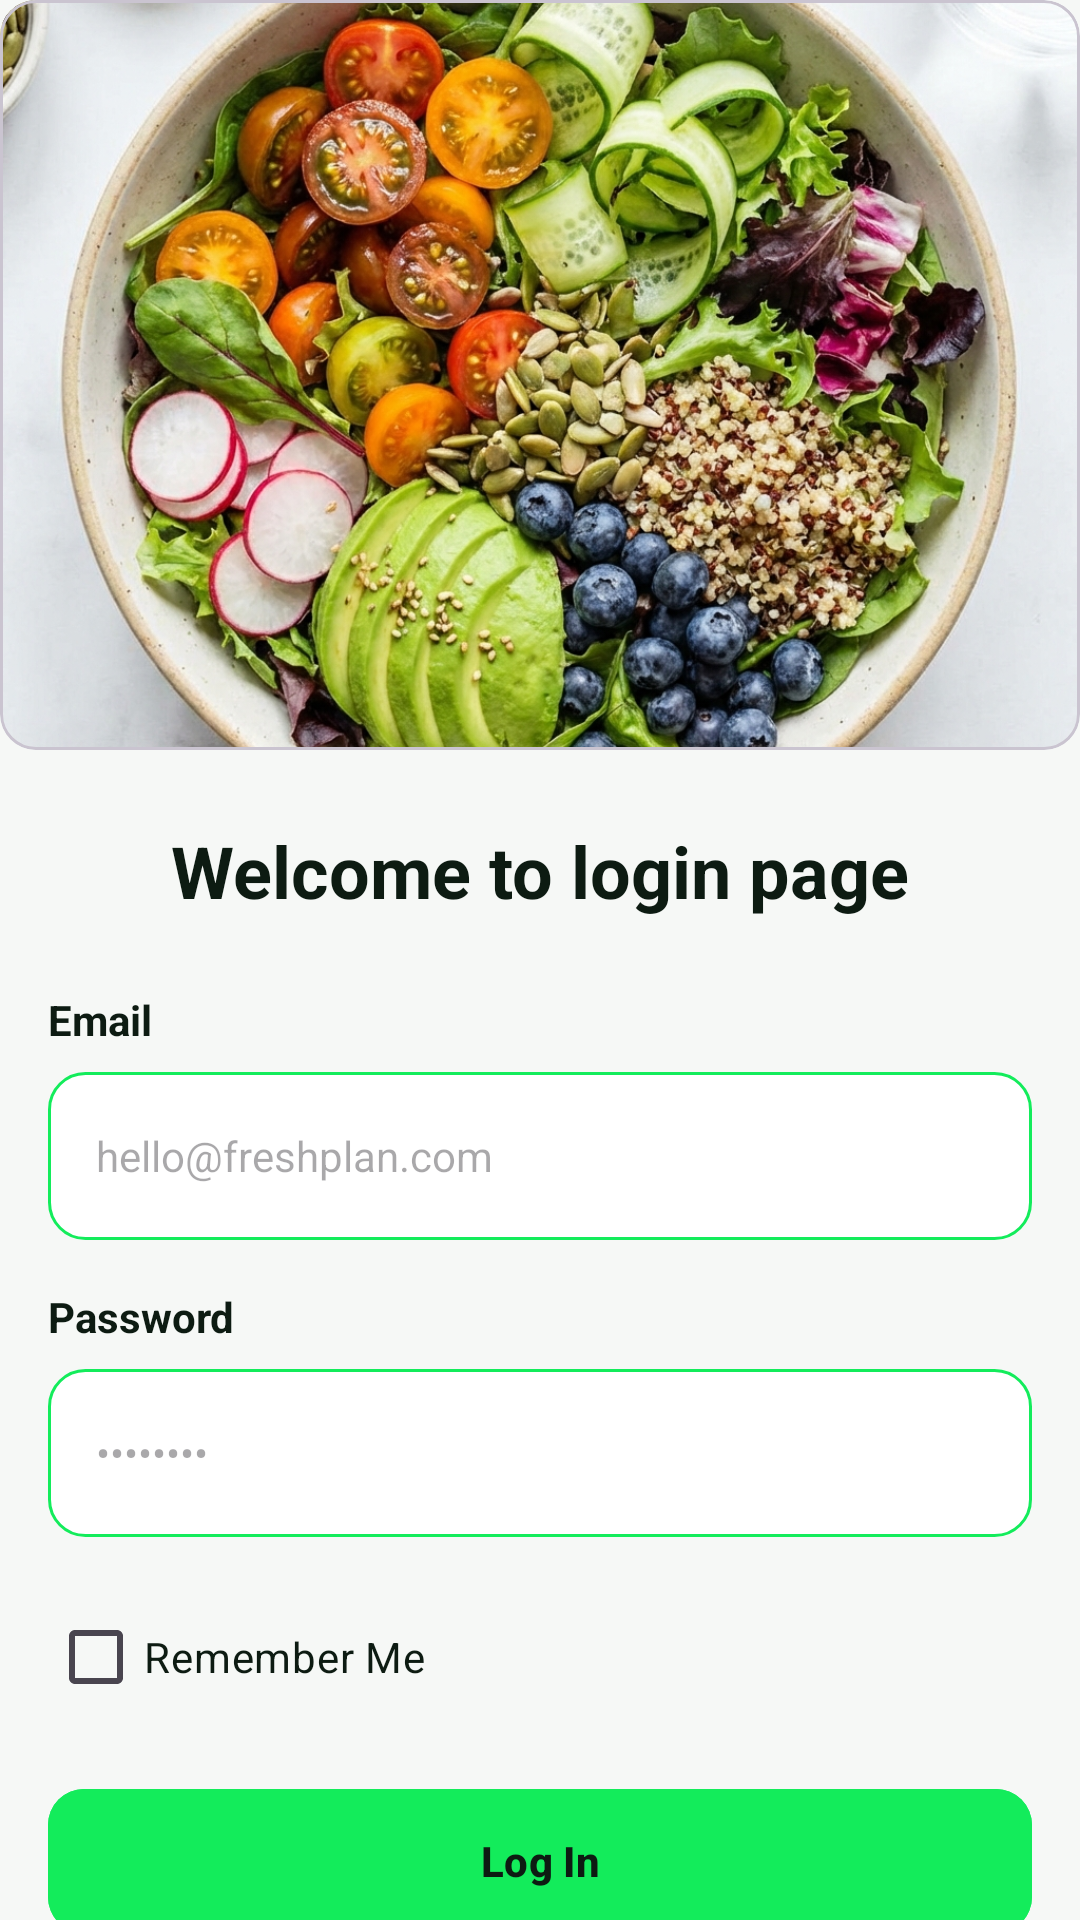

Write the Android layout XML for this screen, with the resource values it uses.
<!-- AndroidManifest.xml: application theme Theme.MealPlanner -->
<!-- res/layout/fragment_login.xml -->
<?xml version="1.0" encoding="utf-8"?>
<androidx.core.widget.NestedScrollView xmlns:android="http://schemas.android.com/apk/res/android"
    xmlns:app="http://schemas.android.com/apk/res-auto"
    xmlns:tools="http://schemas.android.com/tools"
    android:layout_width="match_parent"
    android:layout_height="match_parent"
    android:background="@color/background_login"
    android:fillViewport="true">

    <androidx.constraintlayout.widget.ConstraintLayout
        android:layout_width="match_parent"
        android:layout_height="match_parent"
        android:paddingBottom="24dp">

        

        
        <com.google.android.material.card.MaterialCardView
            android:id="@+id/card_hero"
            android:layout_width="0dp"
            android:layout_height="250dp"
            app:cardBackgroundColor="@color/white"
            app:cardCornerRadius="12dp"
            app:cardElevation="0dp"
            app:layout_constraintEnd_toEndOf="parent"
            app:layout_constraintStart_toStartOf="parent"
            app:layout_constraintTop_toTopOf="parent">

            <ImageView
                android:layout_width="match_parent"
                android:layout_height="match_parent"
                android:scaleType="centerCrop"
                android:src="@drawable/login_hero_image" />
        </com.google.android.material.card.MaterialCardView>

        
        <TextView
            android:id="@+id/tv_login_title"
            android:layout_width="wrap_content"
            android:layout_height="wrap_content"
            android:layout_marginTop="24dp"
            android:text="Welcome to login page"
            android:textColor="@color/text_primary"
            android:textSize="24sp"
            android:textStyle="bold"
            app:layout_constraintEnd_toEndOf="parent"
            app:layout_constraintStart_toStartOf="parent"
            app:layout_constraintTop_toBottomOf="@id/card_hero" />

        
        <TextView
            android:id="@+id/lbl_email"
            android:layout_width="wrap_content"
            android:layout_height="wrap_content"
            android:layout_marginStart="16dp"
            android:layout_marginTop="24dp"
            android:text="Email"
            android:textColor="@color/text_primary"
            android:textSize="14sp"
            android:textStyle="bold"
            app:layout_constraintStart_toStartOf="parent"
            app:layout_constraintTop_toBottomOf="@+id/tv_login_title" />

        <EditText
            android:id="@+id/et_email"
            android:layout_width="0dp"
            android:layout_height="56dp"
            android:layout_marginStart="16dp"
            android:layout_marginTop="8dp"
            android:layout_marginEnd="16dp"
            android:background="@drawable/bg_input_field"
            android:hint="hello@freshplan.com"
            android:inputType="textEmailAddress"
            android:paddingStart="16dp"
            android:paddingEnd="16dp"
            android:textColor="@color/text_primary"
            android:textSize="14sp"
            app:layout_constraintEnd_toEndOf="parent"
            app:layout_constraintStart_toStartOf="parent"
            app:layout_constraintTop_toBottomOf="@id/lbl_email" />

        
        <TextView
            android:id="@+id/lbl_password"
            android:layout_width="wrap_content"
            android:layout_height="wrap_content"
            android:layout_marginStart="16dp"
            android:layout_marginTop="16dp"
            android:text="Password"
            android:textColor="@color/text_primary"
            android:textSize="14sp"
            android:textStyle="bold"
            app:layout_constraintStart_toStartOf="parent"
            app:layout_constraintTop_toBottomOf="@id/et_email" />

        <EditText
            android:id="@+id/et_password"
            android:layout_width="0dp"
            android:layout_height="56dp"
            android:layout_marginStart="16dp"
            android:layout_marginTop="8dp"
            android:layout_marginEnd="16dp"
            android:background="@drawable/bg_input_field"
            android:hint="••••••••"
            android:inputType="textPassword"
            android:paddingStart="16dp"
            android:paddingEnd="48dp"
            android:textColor="@color/text_primary"
            android:textSize="14sp"
            app:layout_constraintEnd_toEndOf="parent"
            app:layout_constraintStart_toStartOf="parent"
            app:layout_constraintTop_toBottomOf="@id/lbl_password" />

        <CheckBox
            android:id="@+id/cb_remember_me"
            android:layout_width="wrap_content"
            android:layout_height="wrap_content"
            android:layout_marginStart="16dp"
            android:layout_marginTop="16dp"
            android:text="Remember Me"
            android:textColor="@color/text_primary"
            app:layout_constraintStart_toStartOf="parent"
            app:layout_constraintTop_toBottomOf="@id/et_password" />

        
        <com.google.android.material.button.MaterialButton
            android:id="@+id/btn_login"
            android:layout_width="0dp"
            android:layout_height="56dp"
            android:layout_marginStart="16dp"
            android:layout_marginTop="16dp"
            android:layout_marginEnd="16dp"
            android:backgroundTint="@color/primary"
            android:text="Log In"
            android:textColor="@color/text_primary"
            android:textStyle="bold"
            app:cornerRadius="12dp"
            app:layout_constraintEnd_toEndOf="parent"
            app:layout_constraintStart_toStartOf="parent"
            app:layout_constraintTop_toBottomOf="@id/cb_remember_me" />

        
        <View
            android:layout_width="0dp"
            android:layout_height="1dp"
            android:layout_marginStart="16dp"
            android:layout_marginEnd="16dp"
            android:alpha="0.2"
            android:background="@color/primary"
            app:layout_constraintBottom_toBottomOf="@id/tv_divider"
            app:layout_constraintEnd_toStartOf="@id/tv_divider"
            app:layout_constraintStart_toStartOf="parent"
            app:layout_constraintTop_toTopOf="@id/tv_divider" />

        <TextView
            android:id="@+id/tv_divider"
            android:layout_width="wrap_content"
            android:layout_height="wrap_content"
            android:layout_marginTop="32dp"
            android:alpha="0.6"
            android:text="OR CONTINUE WITH"
            android:textColor="@color/primary"
            android:textSize="10sp"
            android:textStyle="bold"
            app:layout_constraintEnd_toEndOf="parent"
            app:layout_constraintStart_toStartOf="parent"
            app:layout_constraintTop_toBottomOf="@id/btn_login" />

        <View
            android:layout_width="0dp"
            android:layout_height="1dp"
            android:layout_marginStart="16dp"
            android:layout_marginEnd="16dp"
            android:alpha="0.2"
            android:background="@color/primary"
            app:layout_constraintBottom_toBottomOf="@id/tv_divider"
            app:layout_constraintEnd_toEndOf="parent"
            app:layout_constraintStart_toEndOf="@id/tv_divider"
            app:layout_constraintTop_toTopOf="@id/tv_divider" />

        
        <LinearLayout
            android:id="@+id/social_container"
            android:layout_width="0dp"
            android:layout_height="56dp"
            android:layout_marginStart="16dp"
            android:layout_marginTop="24dp"
            android:layout_marginEnd="16dp"
            android:orientation="horizontal"
            app:layout_constraintEnd_toEndOf="parent"
            app:layout_constraintStart_toStartOf="parent"
            app:layout_constraintTop_toBottomOf="@id/tv_divider">

            <com.google.android.material.button.MaterialButton
                android:id="@+id/btn_google"
                style="@style/Widget.MaterialComponents.Button.OutlinedButton"
                android:layout_width="0dp"
                android:layout_height="match_parent"
                android:layout_marginEnd="8dp"
                android:layout_weight="1"
                android:text="Google"
                android:textColor="@color/text_primary"
                app:cornerRadius="12dp"
                app:icon="@drawable/ic_google"
                app:iconGravity="textStart"
                app:iconPadding="8dp"
                app:iconTint="@null"
                app:strokeColor="@color/primary"
                app:strokeWidth="1dp" />


        </LinearLayout>

        
        <com.google.android.material.button.MaterialButton
            android:id="@+id/btn_guest"
            style="@style/Widget.MaterialComponents.Button.TextButton"
            android:layout_width="0dp"
            android:layout_height="48dp"
            android:layout_marginStart="16dp"
            android:layout_marginTop="24dp"
            android:layout_marginEnd="16dp"
            android:text="Continue as Guest"
            android:textColor="@color/primary"
            app:backgroundTint="#1A13EC5B"
            app:cornerRadius="12dp"
            app:layout_constraintEnd_toEndOf="parent"
            app:layout_constraintStart_toStartOf="parent"
            app:layout_constraintTop_toBottomOf="@id/social_container" />

        <TextView
            android:id="@+id/tv_signup_prompt"
            android:layout_width="wrap_content"
            android:layout_height="wrap_content"
            android:layout_marginTop="16dp"
            android:alpha="0.6"
            android:text="Don't have an account? Sign Up"
            android:textColor="@color/text_primary"
            android:textSize="14sp"
            app:layout_constraintEnd_toEndOf="parent"
            app:layout_constraintStart_toStartOf="parent"
            app:layout_constraintTop_toBottomOf="@id/btn_guest" />

        <TextView
            android:id="@+id/tv_signup_prompt2"
            android:layout_width="wrap_content"
            android:layout_height="wrap_content"
            android:layout_marginTop="16dp"
            android:alpha="0.6"
            android:text="Don't have an account? Sign Up"
            android:textColor="@color/text_primary"
            android:textSize="14sp"
            app:layout_constraintEnd_toEndOf="parent"
            app:layout_constraintStart_toStartOf="parent"
            app:layout_constraintTop_toBottomOf="@id/btn_guest" />

        <ProgressBar
            android:id="@+id/progress_bar"
            android:layout_width="wrap_content"
            android:layout_height="wrap_content"
            android:visibility="gone"
            app:layout_constraintBottom_toBottomOf="parent"
            app:layout_constraintEnd_toEndOf="parent"
            app:layout_constraintStart_toStartOf="parent"
            app:layout_constraintTop_toTopOf="parent" />

    </androidx.constraintlayout.widget.ConstraintLayout>

</androidx.core.widget.NestedScrollView>
<!-- resources referenced by this layout -->
<resources>
  <color name="background_login">#f6f8f6</color>
  <color name="primary">#13ec5b</color>
  <color name="text_primary">#0d1b12</color>
  <color name="white">#FFFFFFFF</color>
  <!-- drawable bg_input_field (drawable) -->
  <?xml version="1.0" encoding="utf-8"?>
  <shape xmlns:android="http://schemas.android.com/apk/res/android">
      <solid android:color="@color/white" />
      <corners android:radius="12dp" />
      <stroke
          android:width="1dp"
          android:color="@color/primary" />
  </shape>
  <!-- drawable ic_google (drawable) -->
  <vector xmlns:android="http://schemas.android.com/apk/res/android"
      android:width="24dp"
      android:height="24dp"
      android:viewportWidth="24"
      android:viewportHeight="24">
      <path
          android:fillColor="#4285F4"
          android:pathData="M22.56,12.25c0,-0.78 -0.07,-1.53 -0.2,-2.25H12v4.26h5.92c-0.26,1.37 -1.04,2.53 -2.21,3.31v2.77h3.57c2.08,-1.92 3.28,-4.74 3.28,-8.09z"/>
      <path
          android:fillColor="#34A853"
          android:pathData="M12,23c2.97,0 5.46,-0.98 7.28,-2.66l-3.57,-2.77c-0.98,0.66 -2.23,1.06 -3.71,1.06 -2.86,0 -5.29,-1.93 -6.16,-4.53H2.18v2.84C3.99,20.53 7.7,23 12,23z"/>
      <path
          android:fillColor="#FBBC05"
          android:pathData="M5.84,14.09c-0.22,-0.66 -0.35,-1.36 -0.35,-2.09s0.13,-1.43 0.35,-2.09V7.07H2.18C1.43,8.55 1,10.22 1,12s0.43,3.45 1.18,4.93l3.66,-2.84z"/>
      <path
          android:fillColor="#EA4335"
          android:pathData="M12,5.38c1.62,0 3.06,0.56 4.21,1.64l3.15,-3.15C17.45,2.09 14.97,1 12,1 7.7,1 3.99,3.47 2.18,7.07l3.66,2.84c0.87,-2.6 3.3,-4.53 6.16,-4.53z"/>
  </vector>
  <!-- drawable login_hero_image: png bitmap (drawable, 850900 bytes) -->
  <style name="Theme.MealPlanner" parent="Base.Theme.MealPlanner" />
  <style name="Base.Theme.MealPlanner" parent="Theme.Material3.DayNight.NoActionBar">
          
          
      </style>
</resources>
